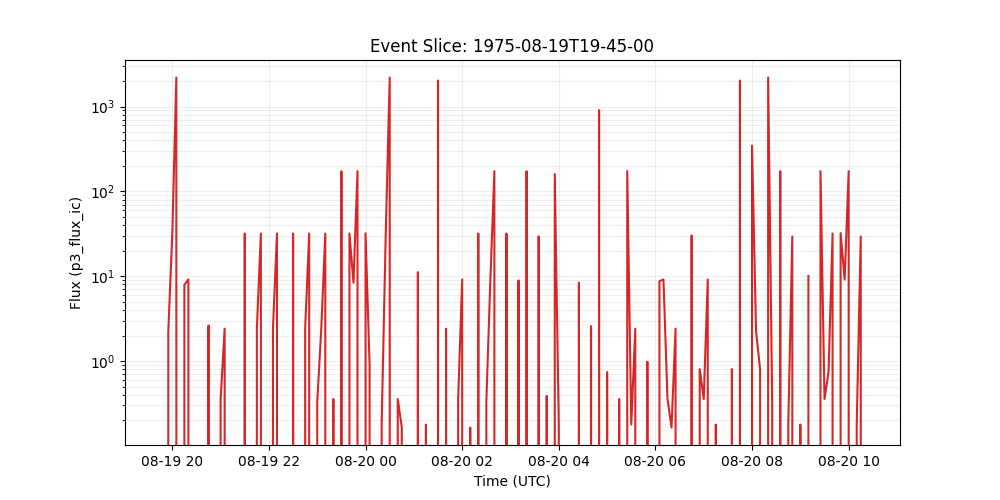

Data behind this chart, as committed beside it:
time_tag, p3_flux_ic
1975-08-19 19:45:00, 0.0
1975-08-19 19:50:00, 0.0
1975-08-19 19:55:00, 2.224
1975-08-19 20:00:00, 31.91
1975-08-19 20:05:00, 2203
1975-08-19 20:10:00, 0.0
1975-08-19 20:15:00, 7.913
1975-08-19 20:20:00, 9.197
1975-08-19 20:25:00, 0.0
1975-08-19 20:30:00, 0.0
1975-08-19 20:35:00, 0.0
1975-08-19 20:40:00, 0.0
1975-08-19 20:45:00, 2.629
1975-08-19 20:50:00, 0.0
1975-08-19 20:55:00, 0.0
1975-08-19 21:00:00, 0.3572
1975-08-19 21:05:00, 2.409
1975-08-19 21:10:00, 0.0
1975-08-19 21:15:00, 0.0
1975-08-19 21:20:00, 0.0
1975-08-19 21:25:00, 0.0
1975-08-19 21:30:00, 31.91
1975-08-19 21:35:00, 0.0
1975-08-19 21:40:00, 0.0
1975-08-19 21:45:00, 2.409
1975-08-19 21:50:00, 31.91
1975-08-19 21:55:00, 0.0
1975-08-19 22:00:00, 0.0
1975-08-19 22:05:00, 2.409
1975-08-19 22:10:00, 31.91
1975-08-19 22:15:00, 0.0
1975-08-19 22:20:00, 0.0
1975-08-19 22:25:00, 0.0
1975-08-19 22:30:00, 31.91
1975-08-19 22:35:00, 0.0
1975-08-19 22:40:00, 0.0
1975-08-19 22:45:00, 2.409
1975-08-19 22:50:00, 31.91
1975-08-19 22:55:00, 0.0
1975-08-19 23:00:00, 0.3297
1975-08-19 23:05:00, 2.409
1975-08-19 23:10:00, 31.91
1975-08-19 23:15:00, 0.0
1975-08-19 23:20:00, 0.3572
1975-08-19 23:25:00, 0.0
1975-08-19 23:30:00, 173.3
1975-08-19 23:35:00, 0.0
1975-08-19 23:40:00, 31.91
1975-08-19 23:45:00, 8.393
1975-08-19 23:50:00, 173.3
1975-08-19 23:55:00, 0.0
1975-08-20 00:00:00, 32.09
1975-08-20 00:05:00, 0.9065
1975-08-20 00:10:00, 0.0
1975-08-20 00:15:00, 0.0
1975-08-20 00:20:00, 0.1786
1975-08-20 00:25:00, 29.46
1975-08-20 00:30:00, 2203
1975-08-20 00:35:00, 0.0
1975-08-20 00:40:00, 0.3572
... 116 more rows
